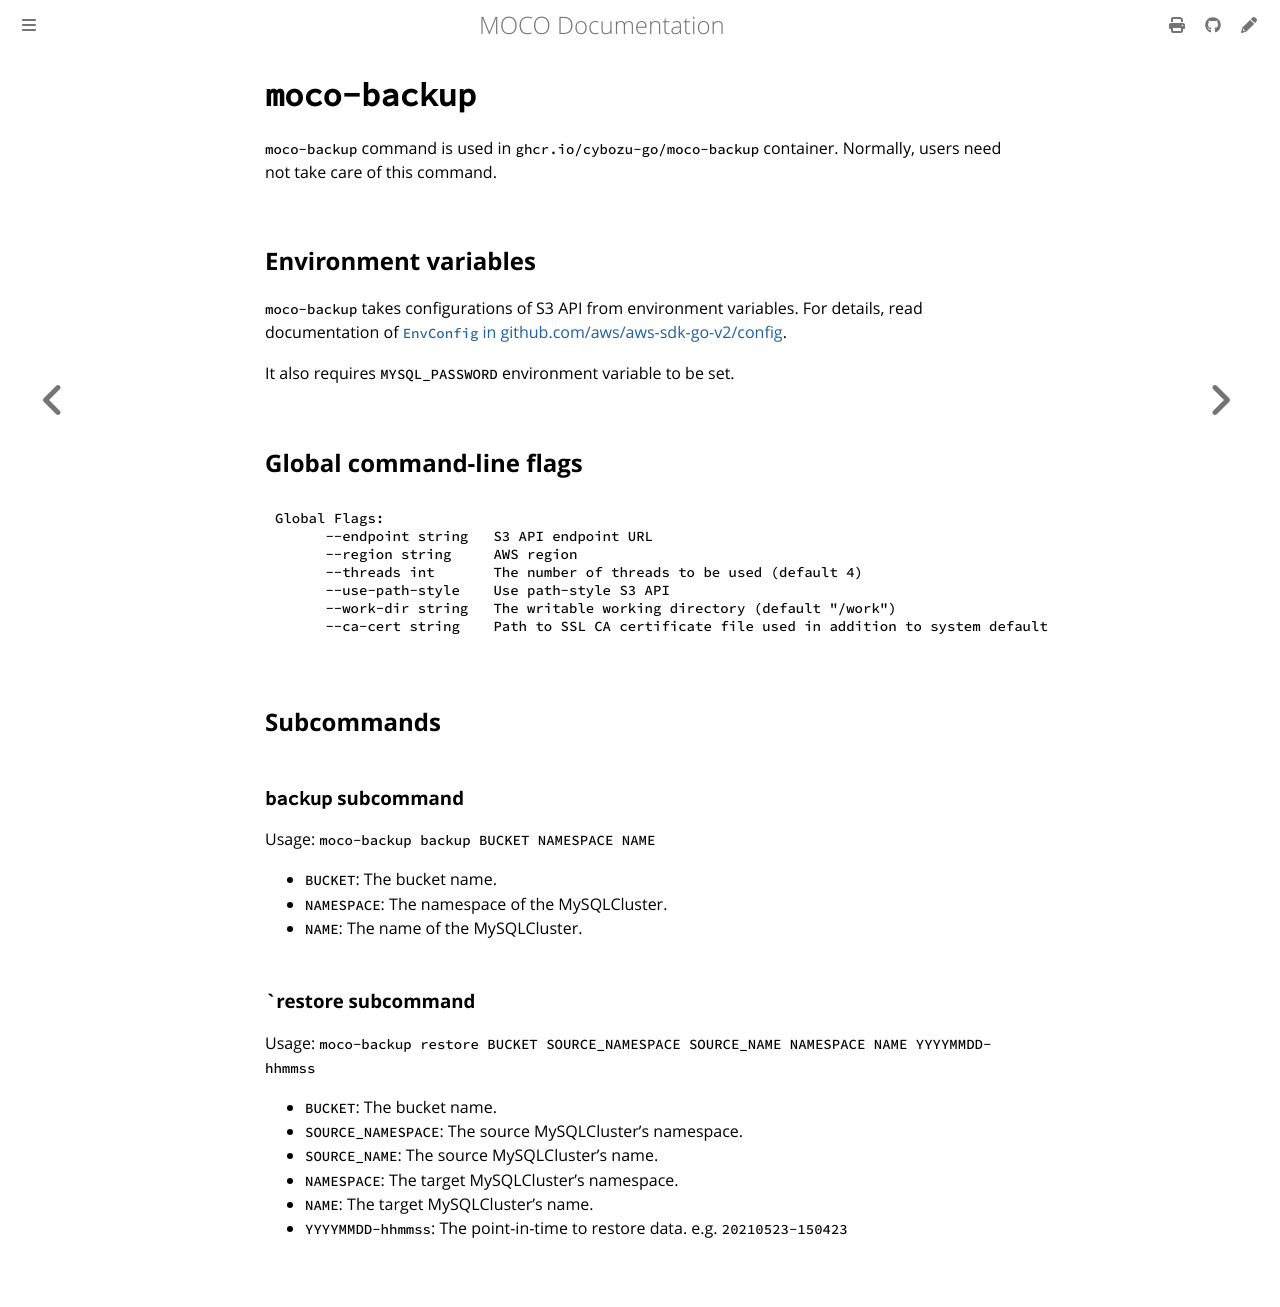

repository: cybozu-go/moco · page: moco-backup.html · generator: mdbook

# `moco-backup`

`moco-backup` command is used in `ghcr.io/cybozu-go/moco-backup` container.
Normally, users need not take care of this command.

## Environment variables

`moco-backup` takes configurations of S3 API from environment variables.
For details, read documentation of [`EnvConfig` in github.com/aws/aws-sdk-go-v2/config][EnvConfig].

It also requires `MYSQL_PASSWORD` environment variable to be set.

## Global command-line flags

```
Global Flags:
      --endpoint string   S3 API endpoint URL
      --region string     AWS region
      --threads int       The number of threads to be used (default 4)
      --use-path-style    Use path-style S3 API
      --work-dir string   The writable working directory (default "/work")
      --ca-cert string    Path to SSL CA certificate file used in addition to system default
```

## Subcommands

### `backup` subcommand

Usage: `moco-backup backup BUCKET NAMESPACE NAME`

- `BUCKET`: The bucket name.
- `NAMESPACE`: The namespace of the MySQLCluster.
- `NAME`: The name of the MySQLCluster.

### `restore subcommand

Usage: `moco-backup restore BUCKET SOURCE_NAMESPACE SOURCE_NAME NAMESPACE NAME YYYYMMDD-hhmmss`

- `BUCKET`: The bucket name.
- `SOURCE_NAMESPACE`: The source MySQLCluster's namespace.
- `SOURCE_NAME`: The source MySQLCluster's name.
- `NAMESPACE`: The target MySQLCluster's namespace.
- `NAME`: The target MySQLCluster's name.
- `YYYYMMDD-hhmmss`: The point-in-time to restore data.  e.g. `20210523-150423`

[EnvConfig]: https://pkg.go.dev/github.com/aws/aws-sdk-go-v2/config#EnvConfig
